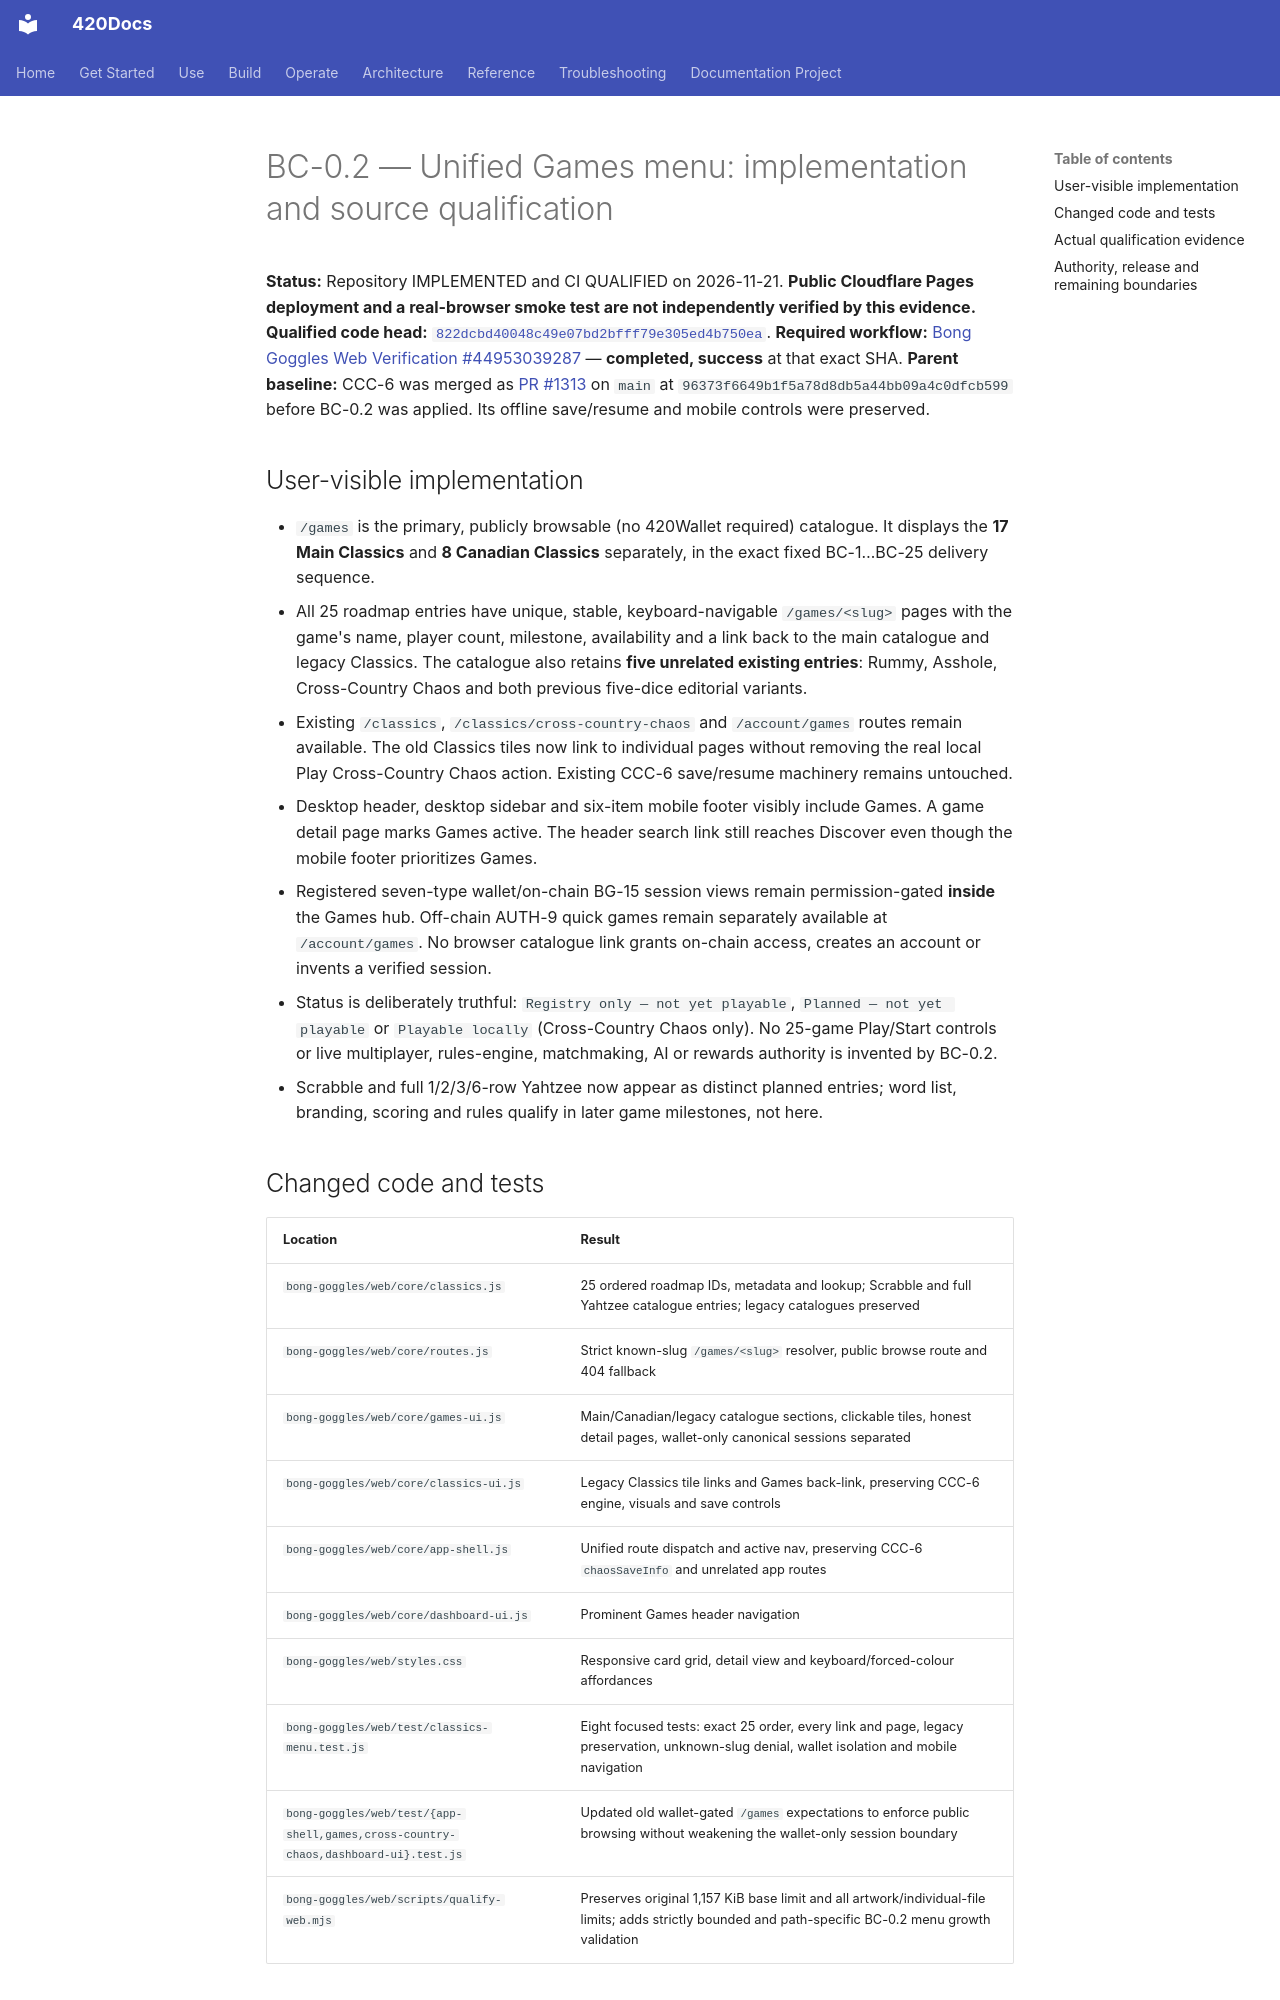

repository: abvhiael/420-integrated-v0.1 · page: games/classics/BC-0-2-QUALIFICATION/index.html · generator: mkdocs

# BC-0.2 — Unified Games menu: implementation and source qualification

**Status:** Repository IMPLEMENTED and CI QUALIFIED on 2026-11-21. **Public Cloudflare Pages deployment and a real-browser smoke test are not independently verified by this evidence.**
**Qualified code head:** [`822dcbd40048c49e07bd2bfff79e305ed4b750ea`](https://github.com/abvhiael/420-integrated-v0.1/commit/822dcbd40048c49e07bd2bfff79e305ed4b750ea).
**Required workflow:** [Bong Goggles Web Verification #44953039287](https://github.com/abvhiael/420-integrated-v0.1/actions/runs/44953039287) — **completed, success** at that exact SHA.
**Parent baseline:** CCC-6 was merged as [PR #1313](https://github.com/abvhiael/420-integrated-v0.1/pull/1313) on `main` at `96373f6649b1f5a78d8db5a44bb09a4c0dfcb599` before BC-0.2 was applied. Its offline save/resume and mobile controls were preserved.

## User-visible implementation

- `/games` is the primary, publicly browsable (no 420Wallet required) catalogue. It displays the **17 Main Classics** and **8 Canadian Classics** separately, in the exact fixed BC-1…BC-25 delivery sequence.
- All 25 roadmap entries have unique, stable, keyboard-navigable `/games/<slug>` pages with the game's name, player count, milestone, availability and a link back to the main catalogue and legacy Classics. The catalogue also retains **five unrelated existing entries**: Rummy, Asshole, Cross-Country Chaos and both previous five-dice editorial variants.
- Existing `/classics`, `/classics/cross-country-chaos` and `/account/games` routes remain available. The old Classics tiles now link to individual pages without removing the real local Play Cross-Country Chaos action. Existing CCC-6 save/resume machinery remains untouched.
- Desktop header, desktop sidebar and six-item mobile footer visibly include Games. A game detail page marks Games active. The header search link still reaches Discover even though the mobile footer prioritizes Games.
- Registered seven-type wallet/on-chain BG-15 session views remain permission-gated **inside** the Games hub. Off-chain AUTH-9 quick games remain separately available at `/account/games`. No browser catalogue link grants on-chain access, creates an account or invents a verified session.
- Status is deliberately truthful: `Registry only — not yet playable`, `Planned — not yet playable` or `Playable locally` (Cross-Country Chaos only). No 25-game Play/Start controls or live multiplayer, rules-engine, matchmaking, AI or rewards authority is invented by BC-0.2.
- Scrabble and full 1/2/3/6-row Yahtzee now appear as distinct planned entries; word list, branding, scoring and rules qualify in later game milestones, not here.

## Changed code and tests

| Location | Result |
|---|---|
| `bong-goggles/web/core/classics.js` | 25 ordered roadmap IDs, metadata and lookup; Scrabble and full Yahtzee catalogue entries; legacy catalogues preserved |
| `bong-goggles/web/core/routes.js` | Strict known-slug `/games/<slug>` resolver, public browse route and 404 fallback |
| `bong-goggles/web/core/games-ui.js` | Main/Canadian/legacy catalogue sections, clickable tiles, honest detail pages, wallet-only canonical sessions separated |
| `bong-goggles/web/core/classics-ui.js` | Legacy Classics tile links and Games back-link, preserving CCC-6 engine, visuals and save controls |
| `bong-goggles/web/core/app-shell.js` | Unified route dispatch and active nav, preserving CCC-6 `chaosSaveInfo` and unrelated app routes |
| `bong-goggles/web/core/dashboard-ui.js` | Prominent Games header navigation |
| `bong-goggles/web/styles.css` | Responsive card grid, detail view and keyboard/forced-colour affordances |
| `bong-goggles/web/test/classics-menu.test.js` | Eight focused tests: exact 25 order, every link and page, legacy preservation, unknown-slug denial, wallet isolation and mobile navigation |
| `bong-goggles/web/test/{app-shell,games,cross-country-chaos,dashboard-ui}.test.js` | Updated old wallet-gated `/games` expectations to enforce public browsing without weakening the wallet-only session boundary |
| `bong-goggles/web/scripts/qualify-web.mjs` | Preserves original 1,157 KiB base limit and all artwork/individual-file limits; adds strictly bounded and path-specific BC-0.2 menu growth validation |
